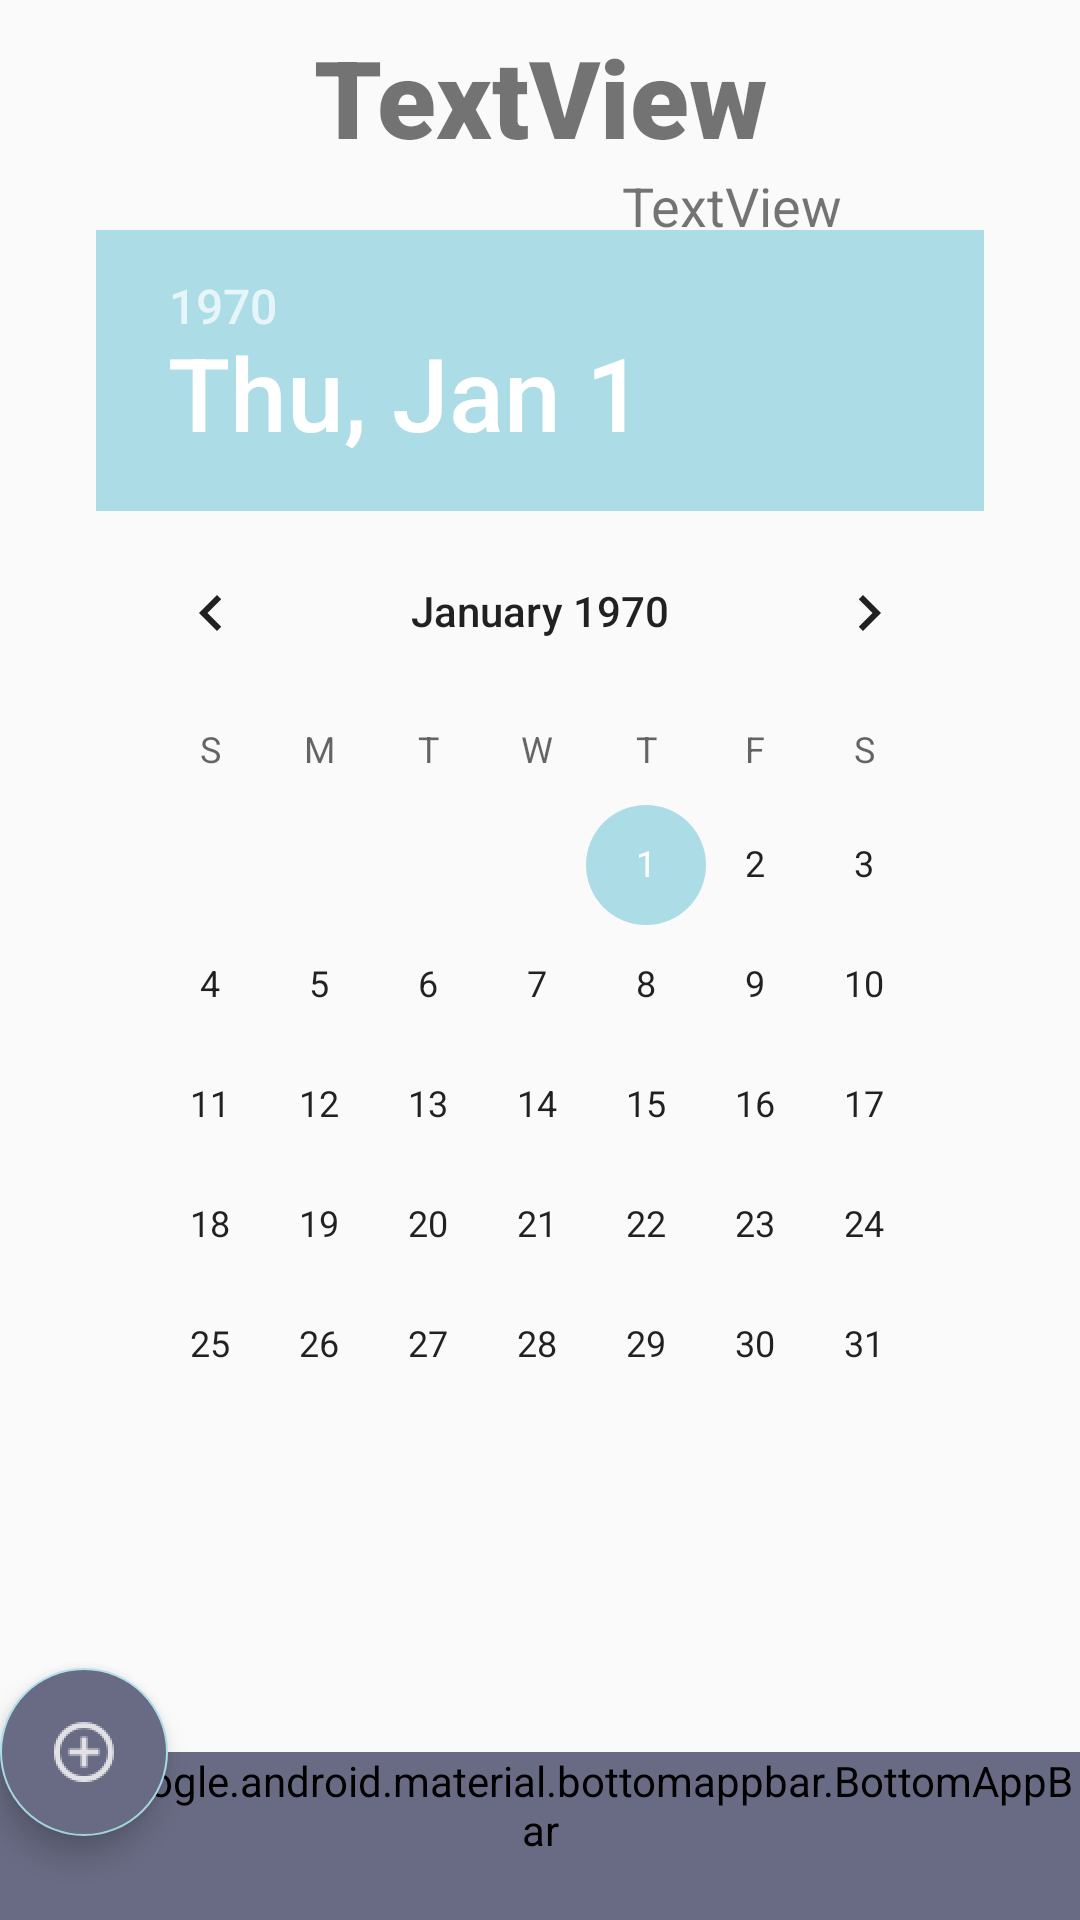

Here is an Android app screen rendered from its layout file. Give the layout XML and the strings, colors and styles it references.
<!-- AndroidManifest.xml: application theme AppTheme -->
<!-- res/layout/cannabis_product_page.xml -->
<?xml version="1.0" encoding="utf-8"?>
<androidx.coordinatorlayout.widget.CoordinatorLayout
    xmlns:android="http://schemas.android.com/apk/res/android"
    xmlns:app="http://schemas.android.com/apk/res-auto"
    xmlns:tools="http://schemas.android.com/tools"
    tools:context=".CannabisProductPage"
    android:layout_width="match_parent"
    android:layout_height="match_parent"
    >

    <com.google.android.material.floatingactionbutton.FloatingActionButton
        android:id="@+id/log_button"
        android:layout_width="wrap_content"
        android:layout_height="wrap_content"
        android:clickable="true"
        android:onClick="logProduct"
        app:layout_anchor="@id/bottomAppBar"
        android:backgroundTint="@color/colorPrimaryDark"
        app:srcCompat="@drawable/add_button" />

    <com.google.android.material.bottomappbar.BottomAppBar
        android:id="@+id/bottomAppBar"
        style="@style/Widget.MaterialComponents.BottomAppBar.Colored"
        android:layout_width="match_parent"
        android:layout_height="wrap_content"
        android:layout_gravity="bottom"
        android:backgroundTint="@color/colorPrimaryDark"
        app:fabAlignmentMode="end"
        app:menu="@menu/prod_page"/>

    <androidx.constraintlayout.widget.ConstraintLayout

    android:layout_width="match_parent"
    android:layout_height="match_parent"
    >

    <TextView
        android:id="@+id/product_name"
        android:layout_width="match_parent"
        android:layout_height="wrap_content"
        android:layout_marginStart="8dp"
        android:layout_marginLeft="8dp"
        android:layout_marginTop="8dp"
        android:layout_marginEnd="8dp"
        android:layout_marginRight="8dp"
        android:gravity="center"
        android:text="TextView"
        android:textSize="36sp"
        android:textStyle="bold"
        app:fontFamily="sans-serif-black"
        app:layout_constraintEnd_toEndOf="parent"
        app:layout_constraintHorizontal_bias="0.0"
        app:layout_constraintStart_toStartOf="parent"
        app:layout_constraintTop_toTopOf="parent" />

    <LinearLayout
        android:id="@+id/linear_layout"
        android:layout_width="match_parent"
        android:layout_height="wrap_content"
        android:orientation="horizontal"
        app:layout_constraintEnd_toEndOf="parent"
        app:layout_constraintStart_toStartOf="parent"
        app:layout_constraintTop_toBottomOf="@id/product_name">

        <TextView
            android:id="@+id/thc_percentage"
            android:layout_width="0dp"
            android:layout_height="wrap_content"
            android:layout_marginStart="52dp"
            android:layout_weight="1"
            android:gravity="center"
            android:textSize="18sp" />

        <TextView
            android:id="@+id/cbd_percentage"
            android:layout_width="0dp"
            android:layout_height="wrap_content"
            android:layout_marginEnd="52dp"
            android:layout_weight="1"
            android:gravity="center"
            android:text="TextView"
            android:textSize="18sp" />

    </LinearLayout>

        <TextView
            android:id="@+id/status_line"
            android:layout_width="wrap_content"
            android:layout_height="32dp"
            android:layout_marginStart="8dp"
            android:layout_marginLeft="8dp"
            android:layout_marginEnd="8dp"
            android:layout_marginRight="8dp"
            android:layout_marginBottom="96dp"
            android:textSize="18sp"
            app:layout_constraintBottom_toBottomOf="parent"
            app:layout_constraintEnd_toEndOf="parent"
            app:layout_constraintStart_toStartOf="parent" />

    <DatePicker
        android:id="@+id/date_picker"
        android:layout_width="match_parent"
        android:layout_height="wrap_content"
        android:layout_marginStart="32dp"
        android:layout_marginLeft="32dp"
        android:layout_marginEnd="32dp"
        android:layout_marginRight="32dp"
        android:layout_marginBottom="8dp"
        android:datePickerMode="calendar"
        android:ems="10"
        android:inputType="date"
        app:layout_constraintBottom_toTopOf="@+id/status_line"
        app:layout_constraintEnd_toEndOf="parent"
        app:layout_constraintStart_toStartOf="parent"
        app:layout_constraintTop_toBottomOf="@+id/linear_layout" />

    </androidx.constraintlayout.widget.ConstraintLayout>
</androidx.coordinatorlayout.widget.CoordinatorLayout>
<!-- resources referenced by this layout -->
<resources>
  <color name="colorPrimaryDark">#686b83</color>
  <!-- drawable add_button: png bitmap (drawable-hdpi, 564 bytes) -->
  <style name="AppTheme" parent="Theme.AppCompat.Light.NoActionBar">
          
          <item name="colorPrimary">@color/colorPrimary</item>
          <item name="colorPrimaryDark">@color/colorPrimaryDark</item>
          <item name="colorAccent">@color/colorAccent</item>
          <item name="colorControlHighlight">@color/iconColorRipple</item>
          <item name="toolbarStyle">@style/toolbarStyle</item>
      </style>
  <color name="colorPrimary">#dcfffd</color>
  <color name="colorAccent">#acdde7</color>
  <color name="iconColorRipple">#42ec0b43</color>
  <style name="toolbarStyle">
          <item name="titleTextColor">@color/iconColorUnchecked</item>
          <item name="android:gravity">center</item>
          <item name="android:textSize">24sp</item>
          <item name="android:textStyle">bold</item>
      </style>
  <color name="iconColorUnchecked">#696969</color>
</resources>
